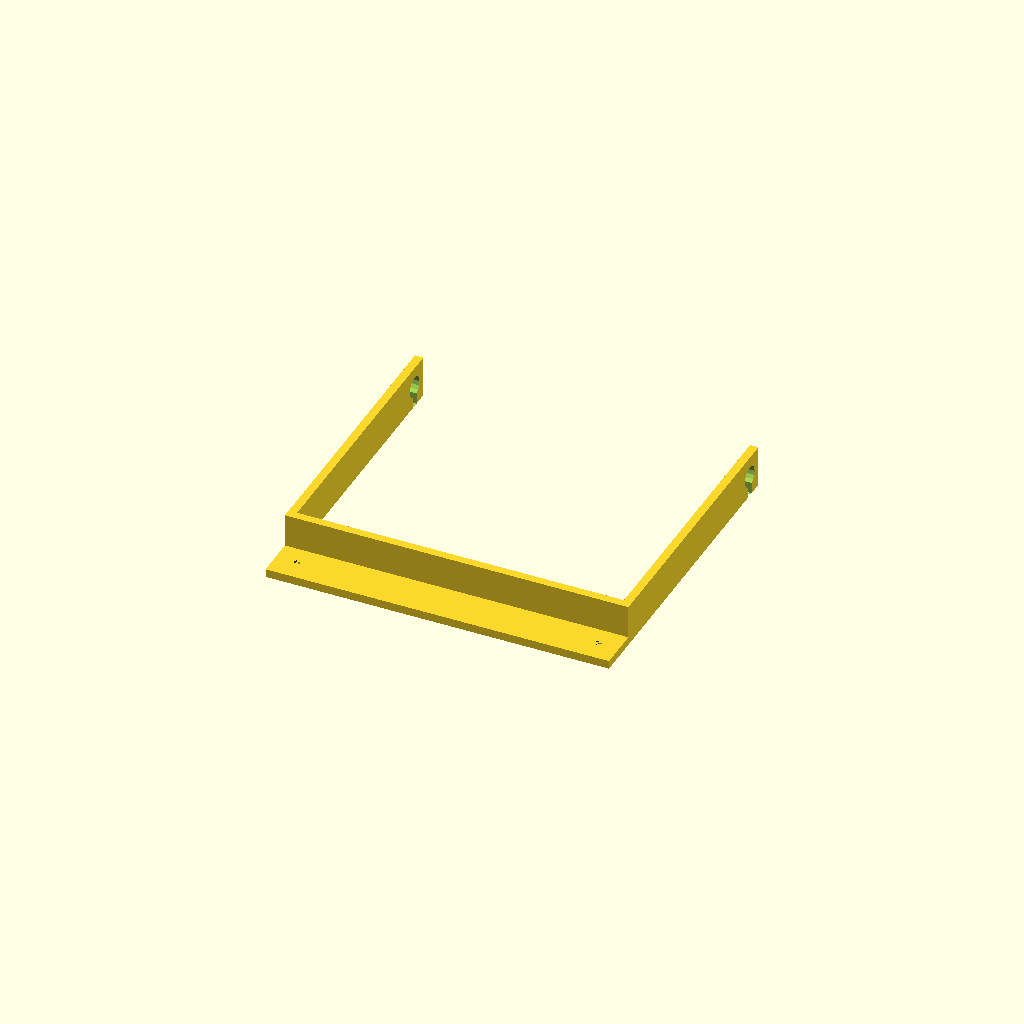
Cell 1: the model at its default parameters.
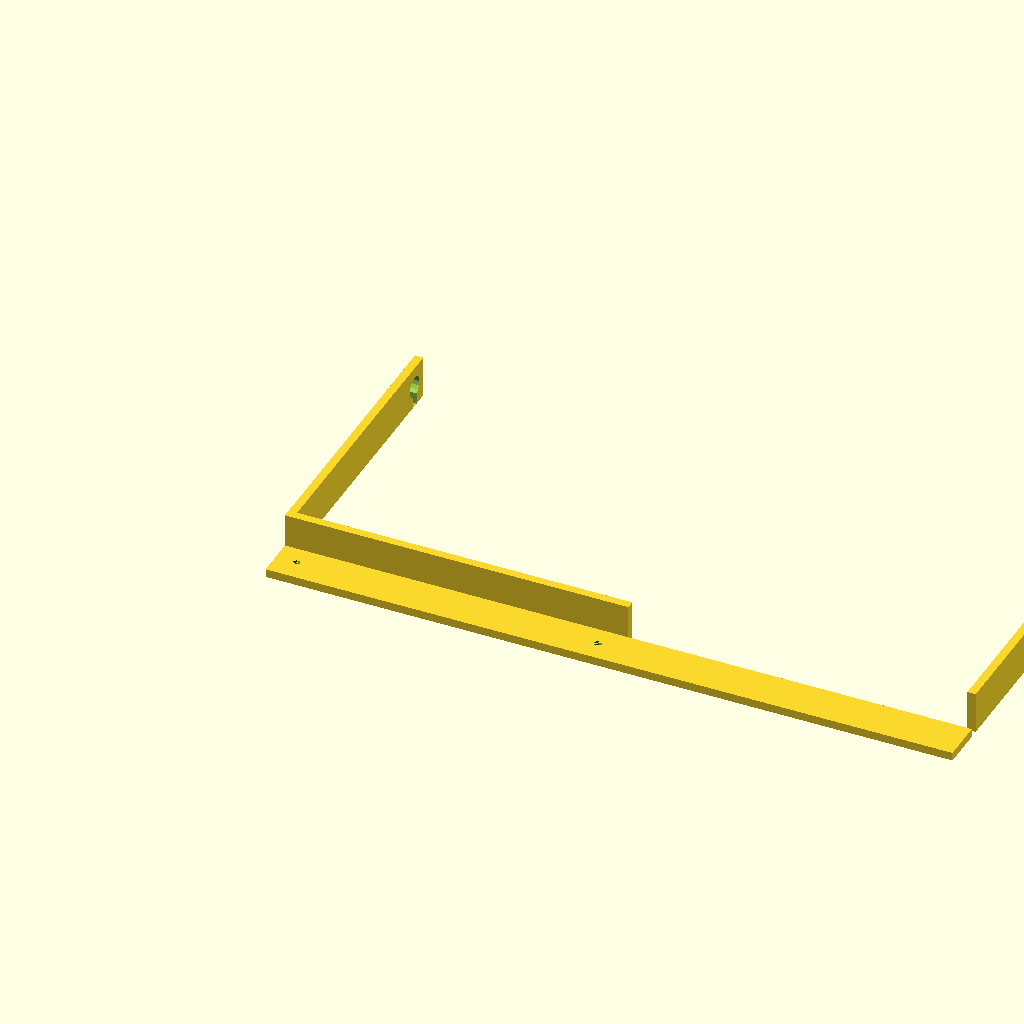
Cell 2: the same model with length = 330.
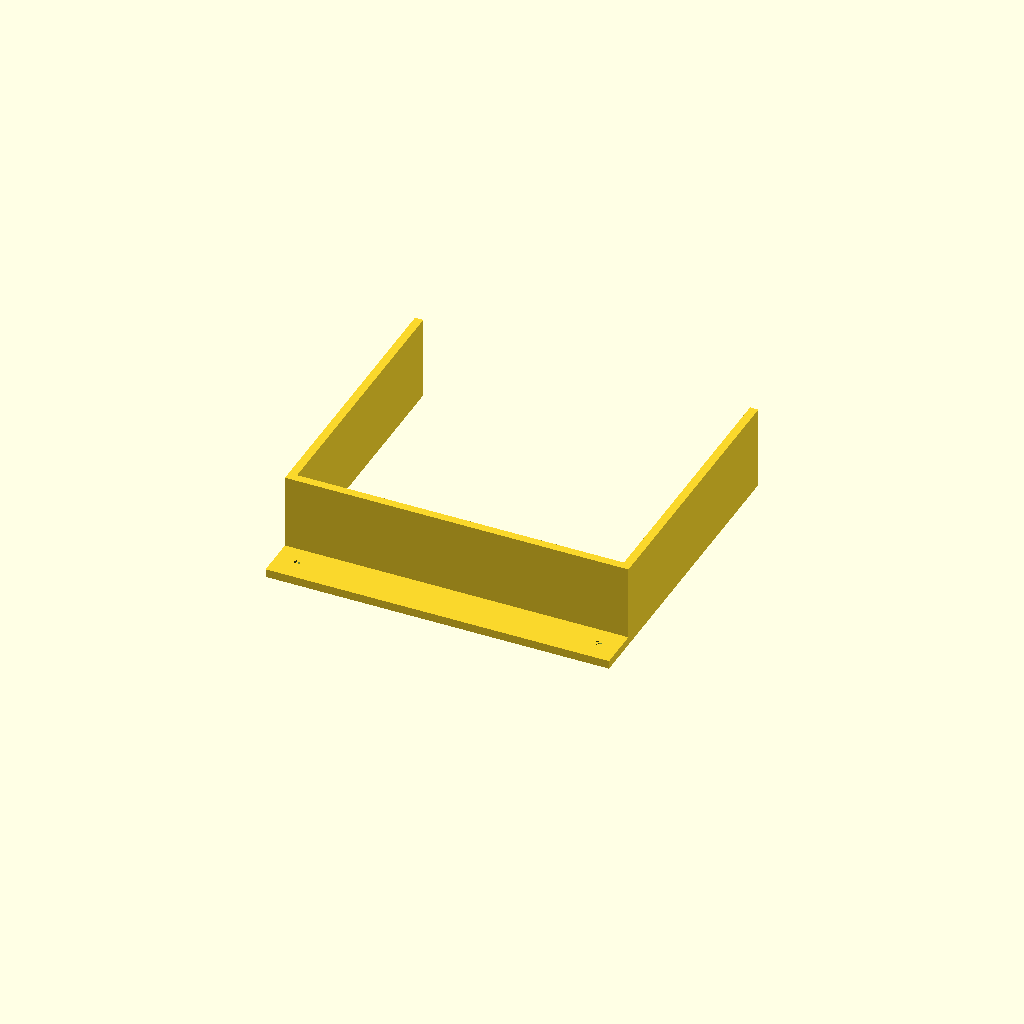
Cell 3 — height set to 40, the other parameters unchanged.
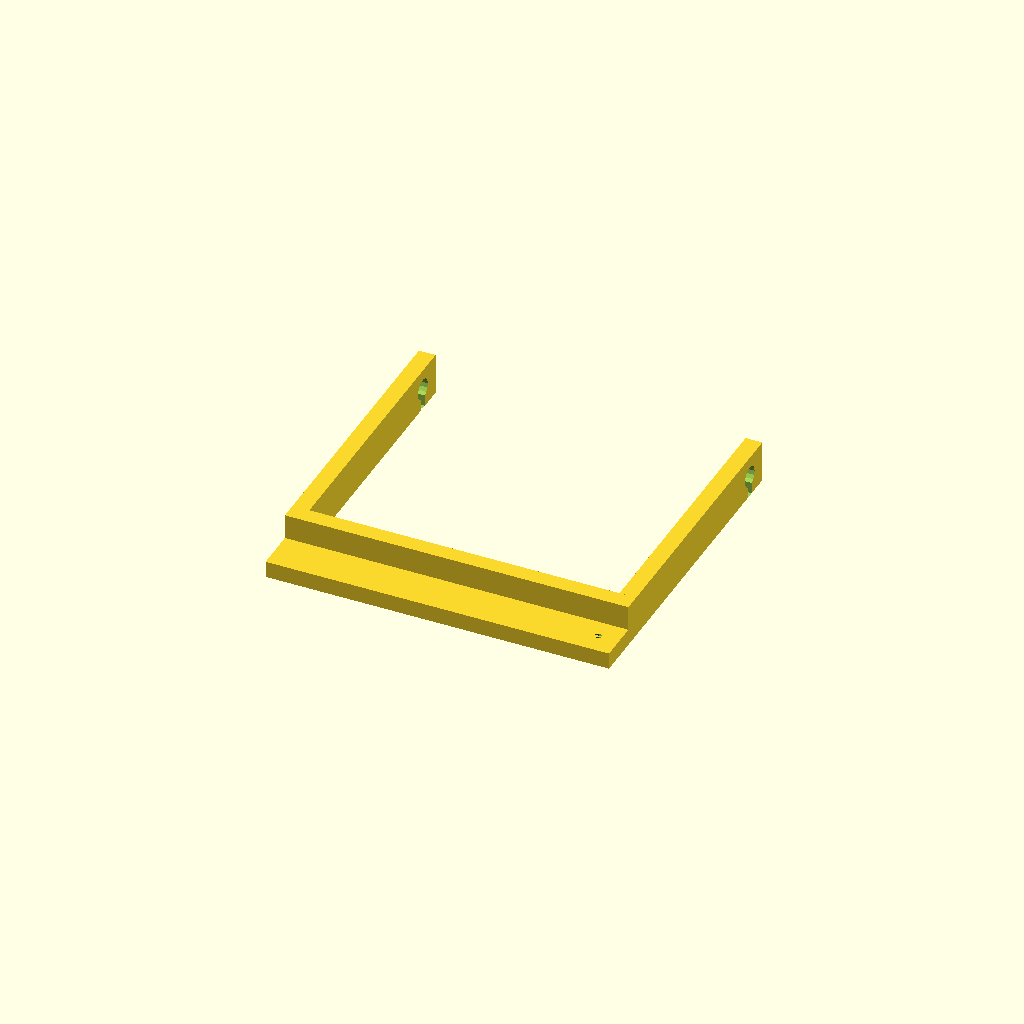
Cell 4 — thickness set to 8, the other parameters unchanged.
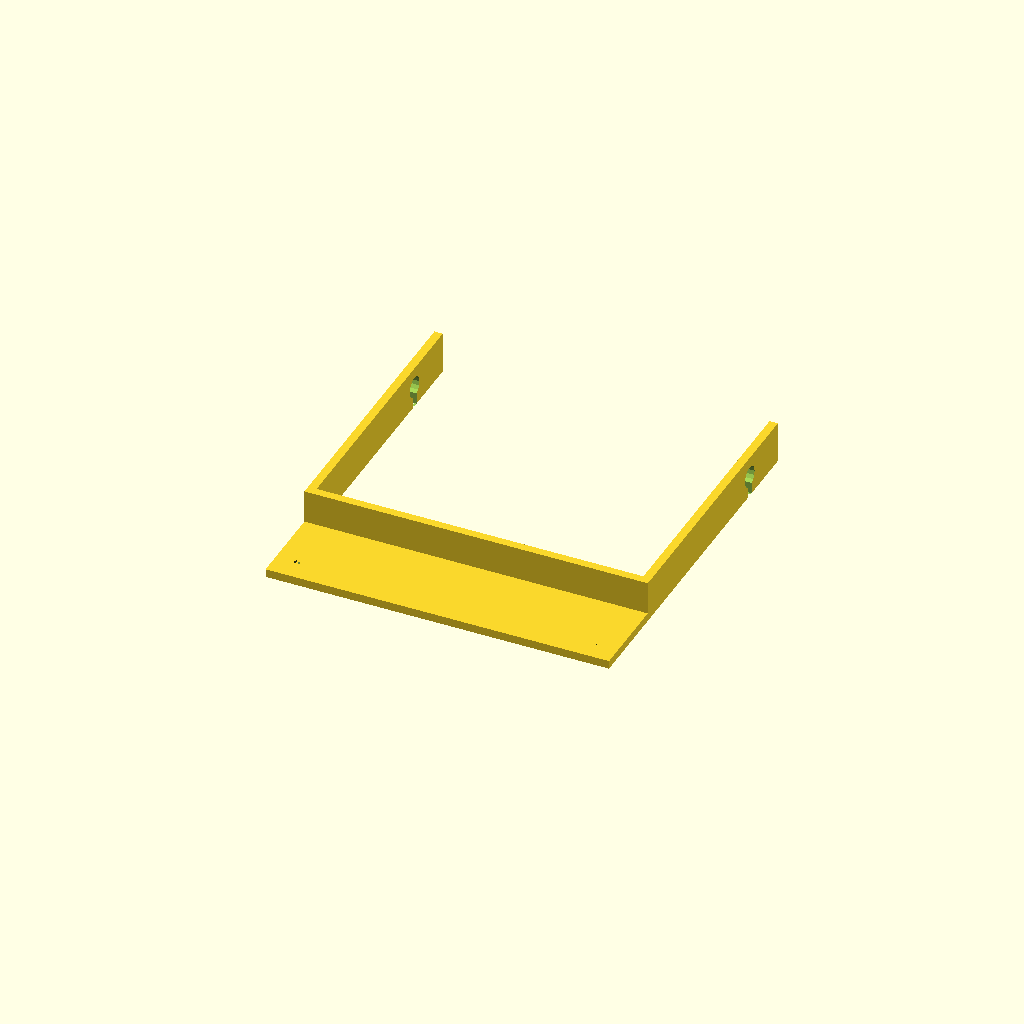
Cell 5: the same model with fixture_height = 40.
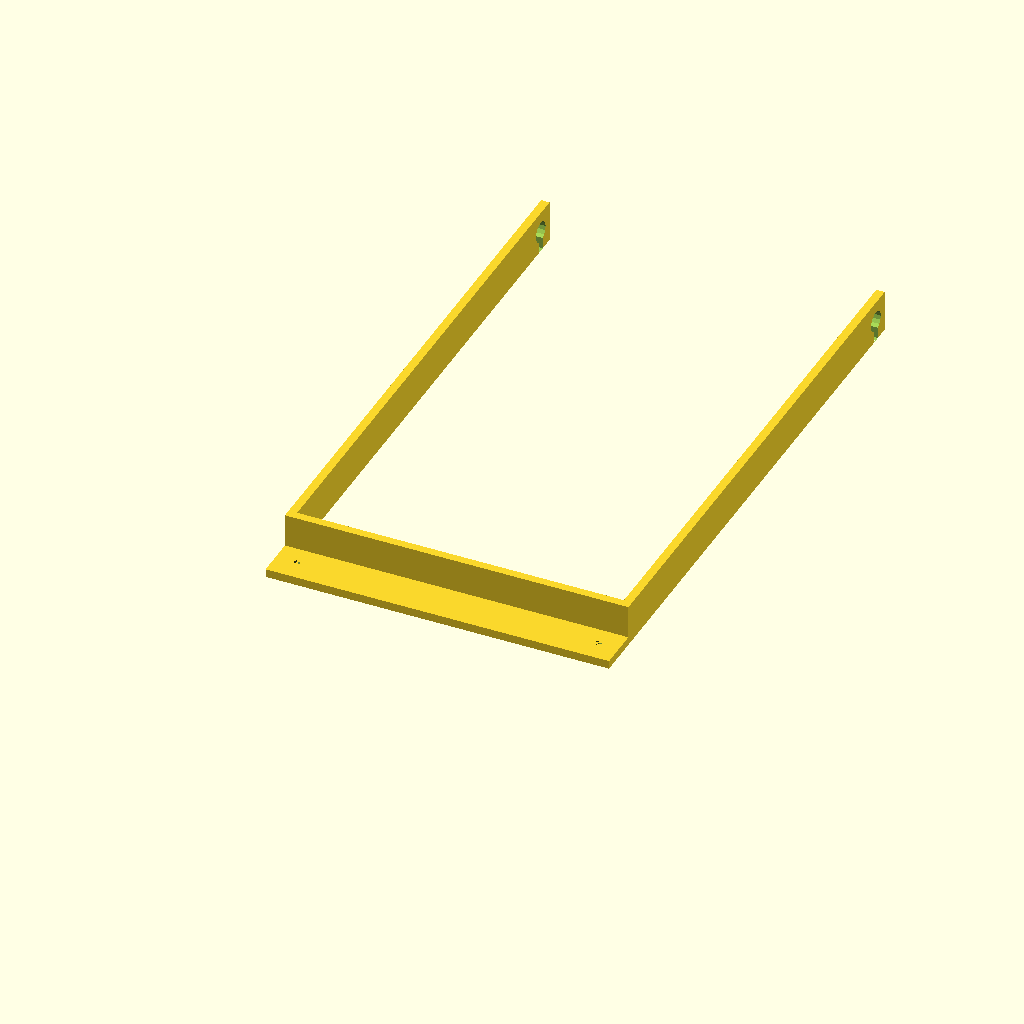
Cell 6 — top_height set to 260, the other parameters unchanged.
All cells are drawn from one camera (rotation 55°, 0°, 25°, orthographic, colour scheme Cornfield), so only the parameter changes between them.
OpenSCAD source file 3dprinter/filament-top.scad:
length = 165;
height = 20;
thickness = 4;
fixture_height = 20;
top_height = 130;

difference() {
    cube([length, fixture_height, thickness]);
    translate([10, 10, 0]) cylinder(thickness, r=2);
    translate([155, 10, 0]) cylinder(thickness, r=2);
}

translate([0, fixture_height, 0]) cube([165, thickness, height]);

// top
difference() {
    translate([0, fixture_height + thickness, 0]) cube([thickness, top_height, height]);
    translate([-thickness / 4, height + top_height - 5, height / 2]) rotate([0, 90, 0]) cylinder(2 * thickness, r=5);
    translate([-thickness / 4, height + top_height - 7, 0]) cube([2 * thickness, 4, 10]);
}
difference() {
    translate([length - thickness, fixture_height + thickness, 0]) cube([thickness, top_height, height]);
    translate([length - thickness - thickness / 4, height + top_height - 5, height / 2]) rotate([0, 90, 0]) cylinder(2 * thickness, r=5);
    translate([length - thickness - thickness / 4, height + top_height - 7, 0]) cube([2 * thickness, 4, 10]);
}
Parameter table extracted from the source (name, type, default, range or options):
length: number, default 165
height: number, default 20
thickness: number, default 4
fixture_height: number, default 20
top_height: number, default 130
